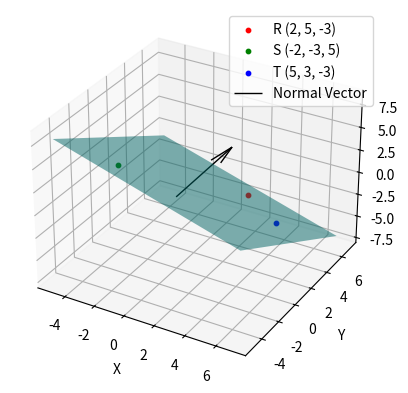

This chart was generated by the following Python code:
import numpy as np
import matplotlib.pyplot as plt
from mpl_toolkits.mplot3d import Axes3D

# Define the points
R = np.array([2, 5, -3])
S = np.array([-2, -3, 5])
T = np.array([5, 3, -3])
normal = np.array([2, 3, 4])
# Create a grid to plot the plane
x = np.linspace(-5, 7, 10)
y = np.linspace(-5, 7, 10)
X, Y = np.meshgrid(x, y)

# Equation of the plane: Ax + By + Cz = D
A, B, C = normal
D = np.dot(normal, R)

# Solve for Z
Z = (D - A * X - B * Y) / C

# Plotting the plane and the points R, S, T
fig = plt.figure()
ax = fig.add_subplot(111, projection='3d')

# Plot the points
ax.scatter(*R, color='r', label='R (2, 5, -3)', s=10)
ax.scatter(*S, color='g', label='S (-2, -3, 5)', s=10)
ax.scatter(*T, color='b', label='T (5, 3, -3)', s=10)

# Plot the plane
ax.plot_surface(X, Y, Z, alpha=0.5, rstride=100, cstride=100, color='c')

# Plot the normal vector starting from point R
ax.quiver(0, 0, 0, normal[0], normal[1], normal[2], color='k', length=1, linewidth=1, label='Normal Vector')

# Labels and legend
ax.set_xlabel('X')
ax.set_ylabel('Y')
ax.set_zlabel('Z')
ax.legend()

# Display plot
plt.show()
